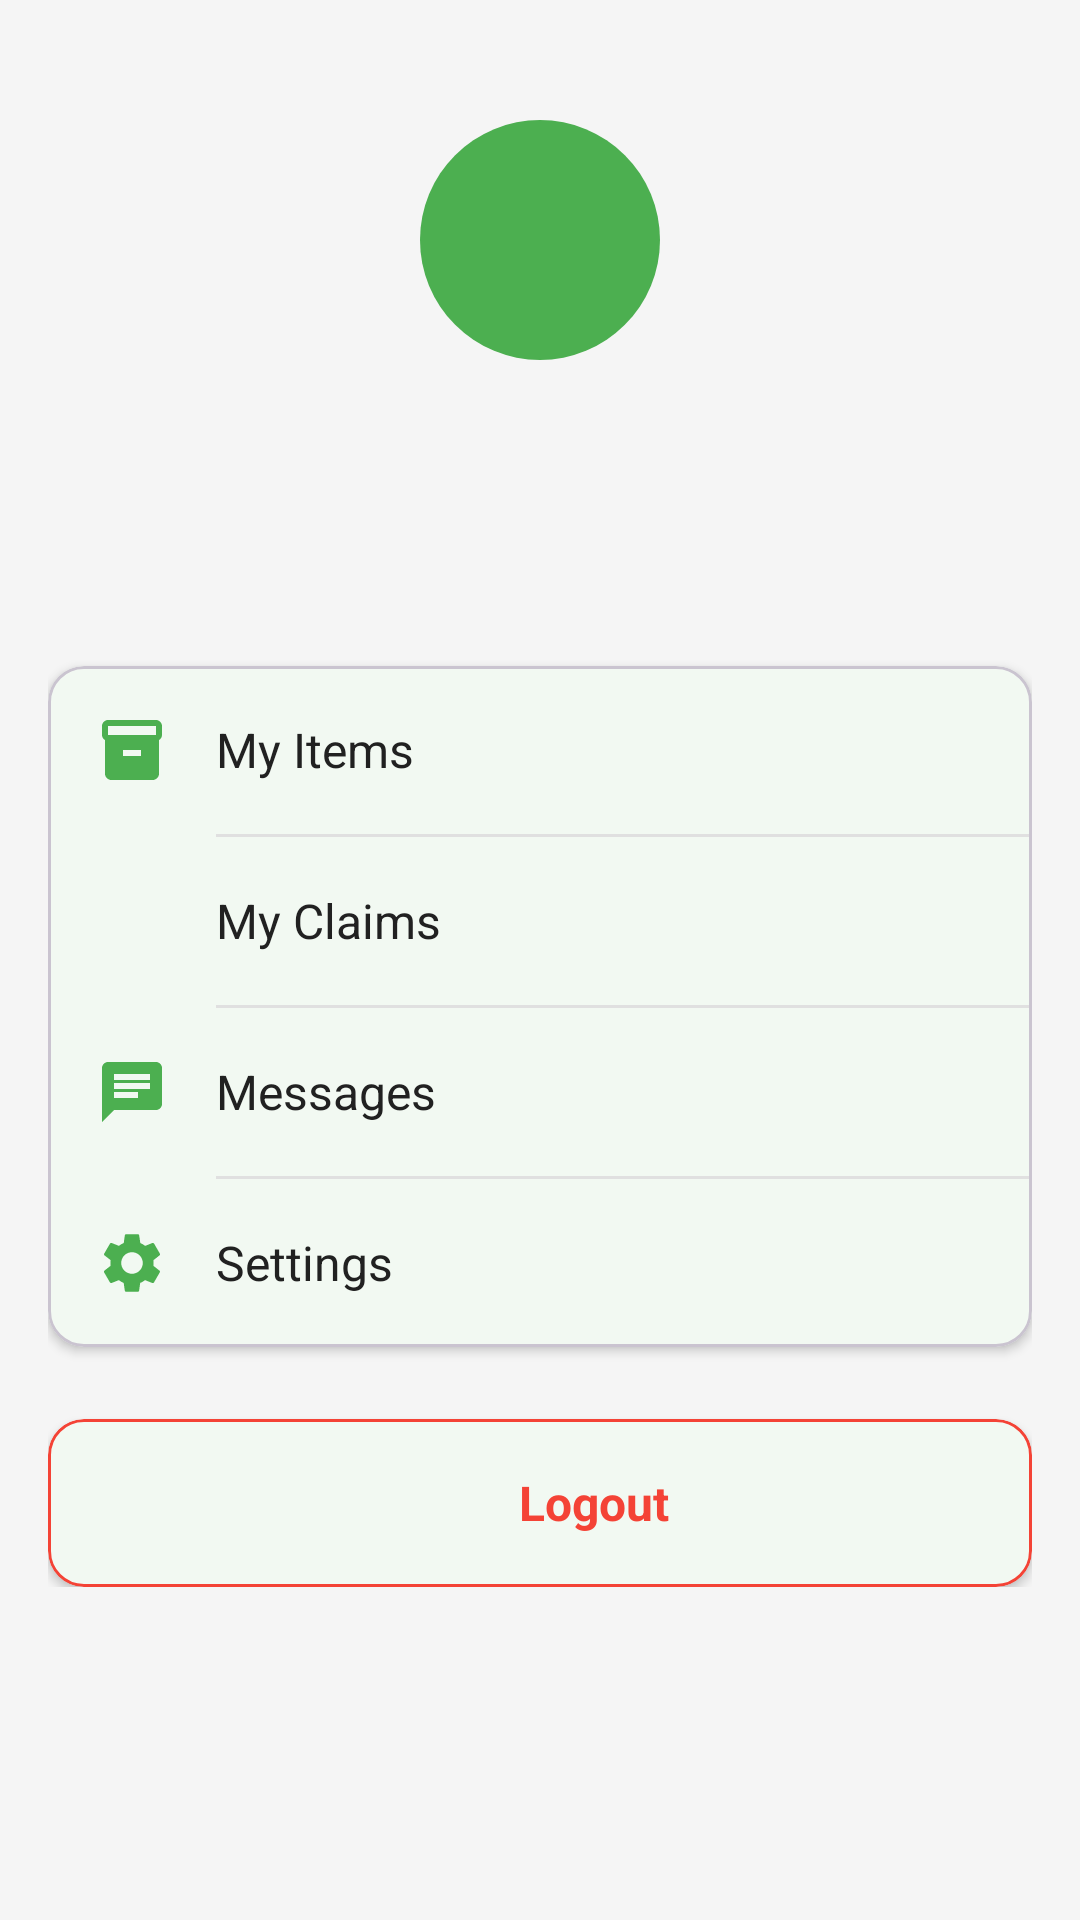

Reconstruct the res/layout file that produces this screen, plus the resources it refers to.
<!-- AndroidManifest.xml: application theme Theme.Back2Me -->
<!-- res/layout/fragment_profile.xml -->
<?xml version="1.0" encoding="utf-8"?>
<androidx.core.widget.NestedScrollView
    xmlns:android="http://schemas.android.com/apk/res/android"
    xmlns:app="http://schemas.android.com/apk/res-auto"
    android:layout_width="match_parent"
    android:layout_height="match_parent"
    android:background="@color/backgroundColor">

    <LinearLayout
        android:layout_width="match_parent"
        android:layout_height="wrap_content"
        android:orientation="vertical"
        android:padding="16dp">

        
        <LinearLayout
            android:layout_width="match_parent"
            android:layout_height="wrap_content"
            android:gravity="center_horizontal"
            android:orientation="vertical"
            android:paddingVertical="24dp">

            <FrameLayout
                android:layout_width="80dp"
                android:layout_height="80dp">

                <View
                    android:layout_width="80dp"
                    android:layout_height="80dp"
                    android:background="@drawable/circle_primary" />

                <TextView
                    android:id="@+id/text_initial"
                    android:layout_width="match_parent"
                    android:layout_height="match_parent"
                    android:gravity="center"
                    android:textColor="@android:color/white"
                    android:textSize="32sp"
                    android:textStyle="bold" />
            </FrameLayout>

            <TextView
                android:id="@+id/text_name"
                android:layout_width="wrap_content"
                android:layout_height="wrap_content"
                android:layout_marginTop="12dp"
                android:textColor="@color/textPrimary"
                android:textSize="20sp"
                android:textStyle="bold" />

            <TextView
                android:id="@+id/text_email"
                android:layout_width="wrap_content"
                android:layout_height="wrap_content"
                android:layout_marginTop="4dp"
                android:textColor="@color/textSecondary"
                android:textSize="14sp" />
        </LinearLayout>

        
        <com.google.android.material.card.MaterialCardView
            android:layout_width="match_parent"
            android:layout_height="wrap_content"
            android:layout_marginTop="16dp"
            app:cardCornerRadius="12dp"
            app:cardElevation="2dp">

            <LinearLayout
                android:layout_width="match_parent"
                android:layout_height="wrap_content"
                android:orientation="vertical">

                
                <LinearLayout
                    android:id="@+id/card_my_items"
                    android:layout_width="match_parent"
                    android:layout_height="wrap_content"
                    android:background="?attr/selectableItemBackground"
                    android:clickable="true"
                    android:focusable="true"
                    android:gravity="center_vertical"
                    android:padding="16dp">

                    <ImageView
                        android:layout_width="24dp"
                        android:layout_height="24dp"
                        android:src="@drawable/ic_inventory"
                        app:tint="@color/primaryBlue" />

                    <TextView
                        android:layout_width="0dp"
                        android:layout_height="wrap_content"
                        android:layout_marginStart="16dp"
                        android:layout_weight="1"
                        android:text="@string/my_items"
                        android:textColor="@color/textPrimary"
                        android:textSize="16sp" />

                    <ImageView
                        android:layout_width="20dp"
                        android:layout_height="20dp"
                        android:src="@drawable/ic_chevron_right"
                        app:tint="@color/textHint" />
                </LinearLayout>

                <View
                    android:layout_width="match_parent"
                    android:layout_height="1dp"
                    android:layout_marginStart="56dp"
                    android:background="#E0E0E0" />

                
                <LinearLayout
                    android:id="@+id/card_my_claims"
                    android:layout_width="match_parent"
                    android:layout_height="wrap_content"
                    android:background="?attr/selectableItemBackground"
                    android:clickable="true"
                    android:focusable="true"
                    android:gravity="center_vertical"
                    android:padding="16dp">

                    <ImageView
                        android:layout_width="24dp"
                        android:layout_height="24dp"
                        android:src="@drawable/ic_claim"
                        app:tint="@color/primaryBlue" />

                    <TextView
                        android:layout_width="0dp"
                        android:layout_height="wrap_content"
                        android:layout_marginStart="16dp"
                        android:layout_weight="1"
                        android:text="@string/my_claims"
                        android:textColor="@color/textPrimary"
                        android:textSize="16sp" />

                    <ImageView
                        android:layout_width="20dp"
                        android:layout_height="20dp"
                        android:src="@drawable/ic_chevron_right"
                        app:tint="@color/textHint" />
                </LinearLayout>

                <View
                    android:layout_width="match_parent"
                    android:layout_height="1dp"
                    android:layout_marginStart="56dp"
                    android:background="#E0E0E0" />

                
                <LinearLayout
                    android:id="@+id/card_messages"
                    android:layout_width="match_parent"
                    android:layout_height="wrap_content"
                    android:background="?attr/selectableItemBackground"
                    android:clickable="true"
                    android:focusable="true"
                    android:gravity="center_vertical"
                    android:padding="16dp">

                    <ImageView
                        android:layout_width="24dp"
                        android:layout_height="24dp"
                        android:src="@drawable/ic_message"
                        app:tint="@color/primaryBlue" />

                    <TextView
                        android:layout_width="0dp"
                        android:layout_height="wrap_content"
                        android:layout_marginStart="16dp"
                        android:layout_weight="1"
                        android:text="@string/messages"
                        android:textColor="@color/textPrimary"
                        android:textSize="16sp" />

                    <ImageView
                        android:layout_width="20dp"
                        android:layout_height="20dp"
                        android:src="@drawable/ic_chevron_right"
                        app:tint="@color/textHint" />
                </LinearLayout>

                <View
                    android:layout_width="match_parent"
                    android:layout_height="1dp"
                    android:layout_marginStart="56dp"
                    android:background="#E0E0E0" />

                
                <LinearLayout
                    android:id="@+id/card_settings"
                    android:layout_width="match_parent"
                    android:layout_height="wrap_content"
                    android:background="?attr/selectableItemBackground"
                    android:clickable="true"
                    android:focusable="true"
                    android:gravity="center_vertical"
                    android:padding="16dp">

                    <ImageView
                        android:layout_width="24dp"
                        android:layout_height="24dp"
                        android:src="@drawable/ic_settings"
                        app:tint="@color/primaryBlue" />

                    <TextView
                        android:layout_width="0dp"
                        android:layout_height="wrap_content"
                        android:layout_marginStart="16dp"
                        android:layout_weight="1"
                        android:text="@string/settings"
                        android:textColor="@color/textPrimary"
                        android:textSize="16sp" />

                    <ImageView
                        android:layout_width="20dp"
                        android:layout_height="20dp"
                        android:src="@drawable/ic_chevron_right"
                        app:tint="@color/textHint" />
                </LinearLayout>
            </LinearLayout>
        </com.google.android.material.card.MaterialCardView>

        
        <com.google.android.material.card.MaterialCardView
            android:id="@+id/card_logout"
            android:layout_width="match_parent"
            android:layout_height="wrap_content"
            android:layout_marginTop="24dp"
            android:clickable="true"
            android:focusable="true"
            app:cardCornerRadius="12dp"
            app:cardElevation="2dp"
            app:strokeColor="@color/statusLost"
            app:strokeWidth="1dp">

            <LinearLayout
                android:layout_width="match_parent"
                android:layout_height="wrap_content"
                android:gravity="center"
                android:padding="16dp">

                <ImageView
                    android:layout_width="24dp"
                    android:layout_height="24dp"
                    android:src="@drawable/ic_logout"
                    app:tint="@color/statusLost" />

                <TextView
                    android:layout_width="wrap_content"
                    android:layout_height="wrap_content"
                    android:layout_marginStart="12dp"
                    android:text="@string/logout"
                    android:textColor="@color/statusLost"
                    android:textSize="16sp"
                    android:textStyle="bold" />
            </LinearLayout>
        </com.google.android.material.card.MaterialCardView>

    </LinearLayout>
</androidx.core.widget.NestedScrollView>
<!-- resources referenced by this layout -->
<resources>
  <color name="backgroundColor">#F5F5F5</color>
  <color name="primaryBlue">#4CAF50</color>
  <color name="statusLost">#F44336</color>
  <color name="textHint">#9E9E9E</color>
  <color name="textPrimary">#212121</color>
  <color name="textSecondary">#757575</color>
  <!-- drawable circle_primary (drawable) -->
  <?xml version="1.0" encoding="utf-8"?>
  <shape xmlns:android="http://schemas.android.com/apk/res/android"
      android:shape="oval">
      <solid android:color="@color/primaryBlue" />
  </shape>
  <!-- drawable ic_inventory (drawable) -->
  <vector xmlns:android="http://schemas.android.com/apk/res/android"
      android:width="24dp"
      android:height="24dp"
      android:viewportWidth="24"
      android:viewportHeight="24"
      android:tint="#000000">
      <path
          android:fillColor="@android:color/white"
          android:pathData="M20,2H4C3,2 2,2.9 2,4v3.01C2,7.73 2.43,8.35 3,8.7V20c0,1.1 1.1,2 2,2h14c0.9,0 2,-0.9 2,-2V8.7c0.57,-0.35 1,-0.97 1,-1.69V4C22,2.9 21,2 20,2zM15,14H9v-2h6V14zM20,7H4V4h16V7z"/>
  </vector>
  <!-- drawable ic_message (drawable) -->
  <vector xmlns:android="http://schemas.android.com/apk/res/android"
      android:width="24dp"
      android:height="24dp"
      android:viewportWidth="24"
      android:viewportHeight="24">
      <path
          android:fillColor="#000000"
          android:pathData="M20,2H4C2.9,2 2,2.9 2,4v18l4,-4h14c1.1,0 2,-0.9 2,-2V4C22,2.9 21.1,2 20,2zM6,9h12v2H6V9zM14,14H6v-2h8V14zM18,8H6V6h12V8z"/>
  </vector>
  <!-- drawable ic_settings (drawable) -->
  <vector xmlns:android="http://schemas.android.com/apk/res/android"
      android:width="24dp"
      android:height="24dp"
      android:viewportWidth="24"
      android:viewportHeight="24">
      <path
          android:fillColor="#000000"
          android:pathData="M19.14,12.94c0.04,-0.31 0.06,-0.63 0.06,-0.94c0,-0.31 -0.02,-0.63 -0.06,-0.94l2.03,-1.58c0.18,-0.14 0.23,-0.41 0.12,-0.61l-1.92,-3.32c-0.12,-0.22 -0.37,-0.29 -0.59,-0.22l-2.39,0.96c-0.5,-0.38 -1.03,-0.7 -1.62,-0.94L14.4,2.81c-0.04,-0.24 -0.24,-0.41 -0.48,-0.41h-3.84c-0.24,0 -0.43,0.17 -0.47,0.41L9.25,5.35C8.66,5.59 8.12,5.92 7.63,6.29L5.24,5.33c-0.22,-0.08 -0.47,0 -0.59,0.22L2.74,8.87C2.62,9.08 2.66,9.34 2.86,9.48l2.03,1.58C4.84,11.37 4.8,11.69 4.8,12s0.02,0.63 0.06,0.94l-2.03,1.58c-0.18,0.14 -0.23,0.41 -0.12,0.61l1.92,3.32c0.12,0.22 0.37,0.29 0.59,0.22l2.39,-0.96c0.5,0.38 1.03,0.7 1.62,0.94l0.36,2.54c0.05,0.24 0.24,0.41 0.48,0.41h3.84c0.24,0 0.44,-0.17 0.47,-0.41l0.36,-2.54c0.59,-0.24 1.13,-0.56 1.62,-0.94l2.39,0.96c0.22,0.08 0.47,0 0.59,-0.22l1.92,-3.32c0.12,-0.22 0.07,-0.47 -0.12,-0.61L19.14,12.94zM12,15.6c-1.98,0 -3.6,-1.62 -3.6,-3.6s1.62,-3.6 3.6,-3.6s3.6,1.62 3.6,3.6S13.98,15.6 12,15.6z"/>
  </vector>
  <string name="logout">Logout</string>
  <string name="messages">Messages</string>
  <string name="my_claims">My Claims</string>
  <string name="my_items">My Items</string>
  <string name="settings">Settings</string>
  <style name="Theme.Back2Me" parent="Theme.Material3.Light.NoActionBar">
          
          <item name="colorPrimary">@color/primaryBlue</item>
          <item name="colorPrimaryDark">@color/primaryBlueDark</item>
          <item name="colorAccent">@color/accentBlue</item>
  
  
          
          <item name="android:colorBackground">@color/backgroundColor</item>
          <item name="colorSurface">@color/cardBackground</item>
  
          
          <item name="colorOnPrimary">@color/white</item>
          <item name="colorOnSurface">@color/textPrimary</item>
  
          
          <item name="android:textColorPrimary">@color/textPrimary</item>
          <item name="android:textColorSecondary">@color/textSecondary</item>
          <item name="android:textColorHint">@color/textHint</item>
  
          
          <item name="android:statusBarColor">@color/primaryBlue</item>
          <item name="android:windowLightStatusBar">false</item>
      </style>
  <color name="primaryBlueDark">#2E7D32</color>
  <color name="accentBlue">#00C853</color>
  <color name="cardBackground">#FFFFFF</color>
  <color name="white">#FFFFFF</color>
</resources>
